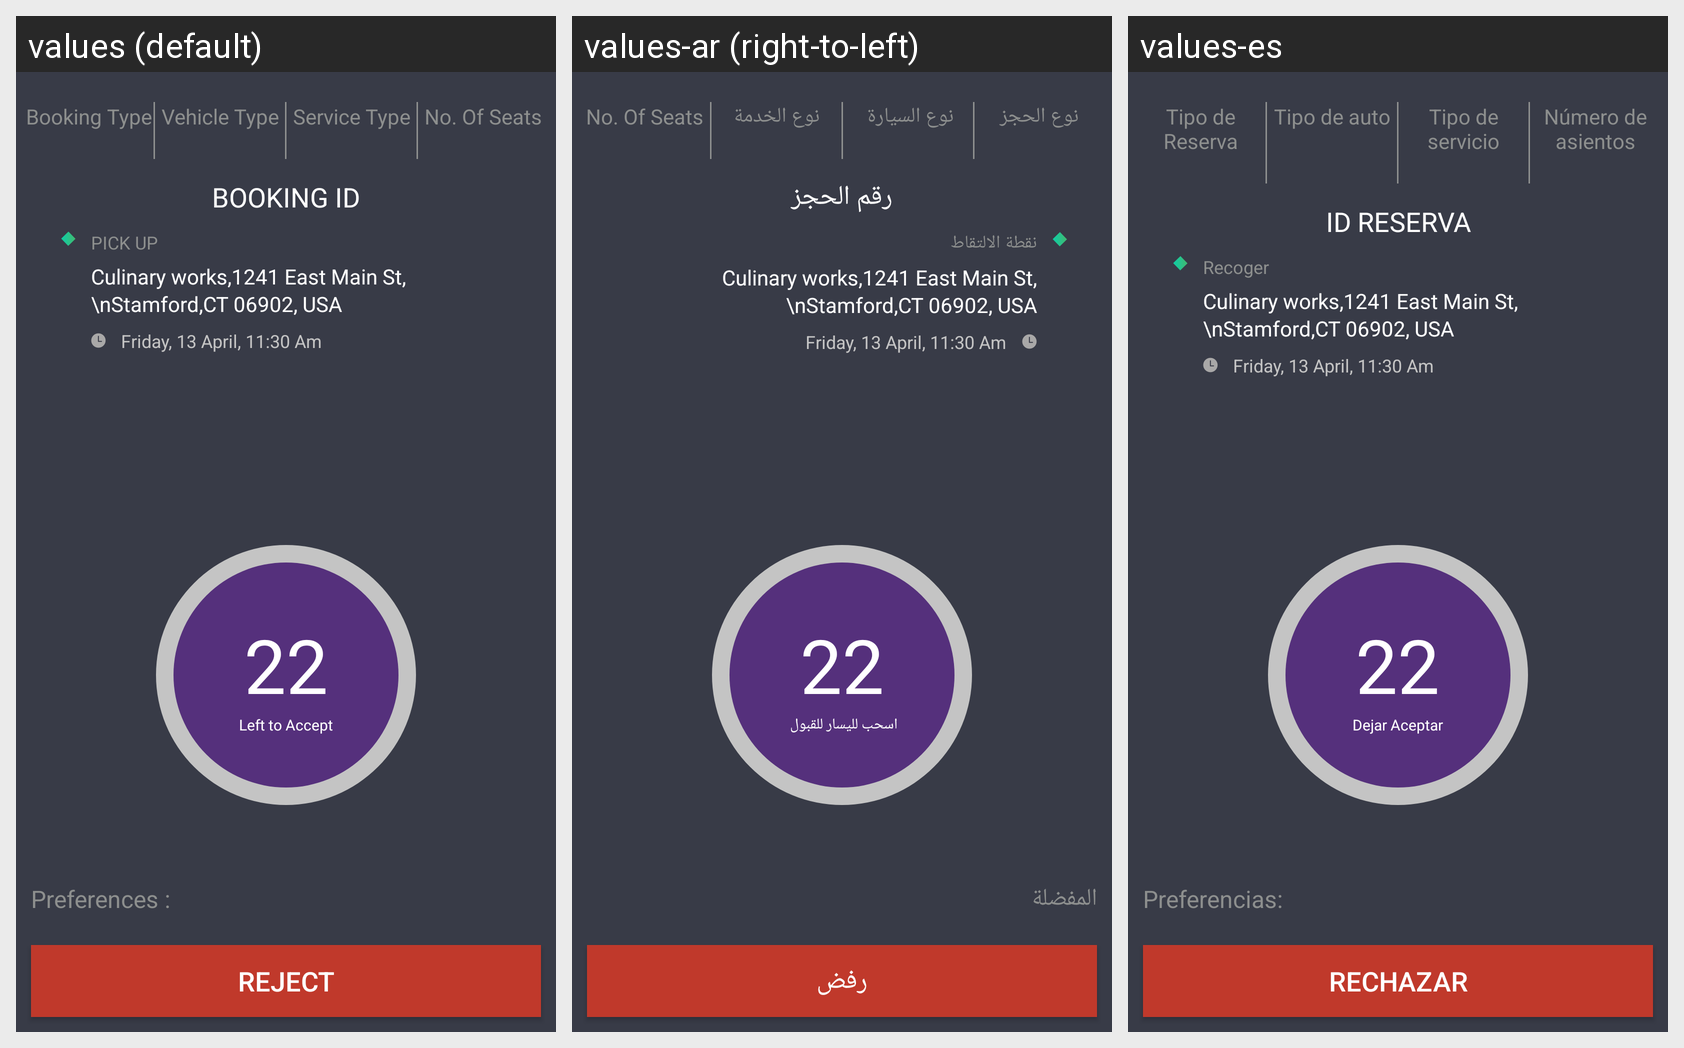

Translations of the strings shown on this Android screen, per locale in the grid:
Android screen res/layout/activity_booking_pop_up.xml rendered under 3 locales, left to right: values (default), values-ar (right-to-left), values-es. Device: Nexus 5 (rendered at 1080×1920; each locale shown at half size, 540×960, under a caption strip naming it); theme AppTheme.
Strings drawn on this screen, with the default value and each locale's value (text and hints the layout hard-codes, and strings that could not be matched under every locale, appear in the picture but are not listed):

bookingType
  values: Booking Type
  values-ar: نوع الحجز
  values-es: Tipo de Reserva

vehicleType
  values: Vehicle Type
  values-ar: نوع السيارة 
  values-es: Tipo de auto

serviceType
  values: Service Type
  values-ar: نوع الخدمة
  values-es: Tipo de servicio

noOfSeat
  values: No. Of Seats
  values-ar: No. Of Seats
  values-es: Número de asientos

bookingid
  values: Booking ID
  values-ar: رقم الحجز
  values-es: ID Reserva

pickup
  values: PICK UP
  values-ar: نقطة الالتقاط
  values-es: Recoger

lefttoaccept
  values: Left to Accept
  values-ar: اسحب لليسار للقبول 
  values-es: Dejar Aceptar

preferences
  values: Preferences : 
  values-ar: المفضلة
  values-es: Preferencias:

reject
  values: REJECT
  values-ar: رفض
  values-es: Rechazar
